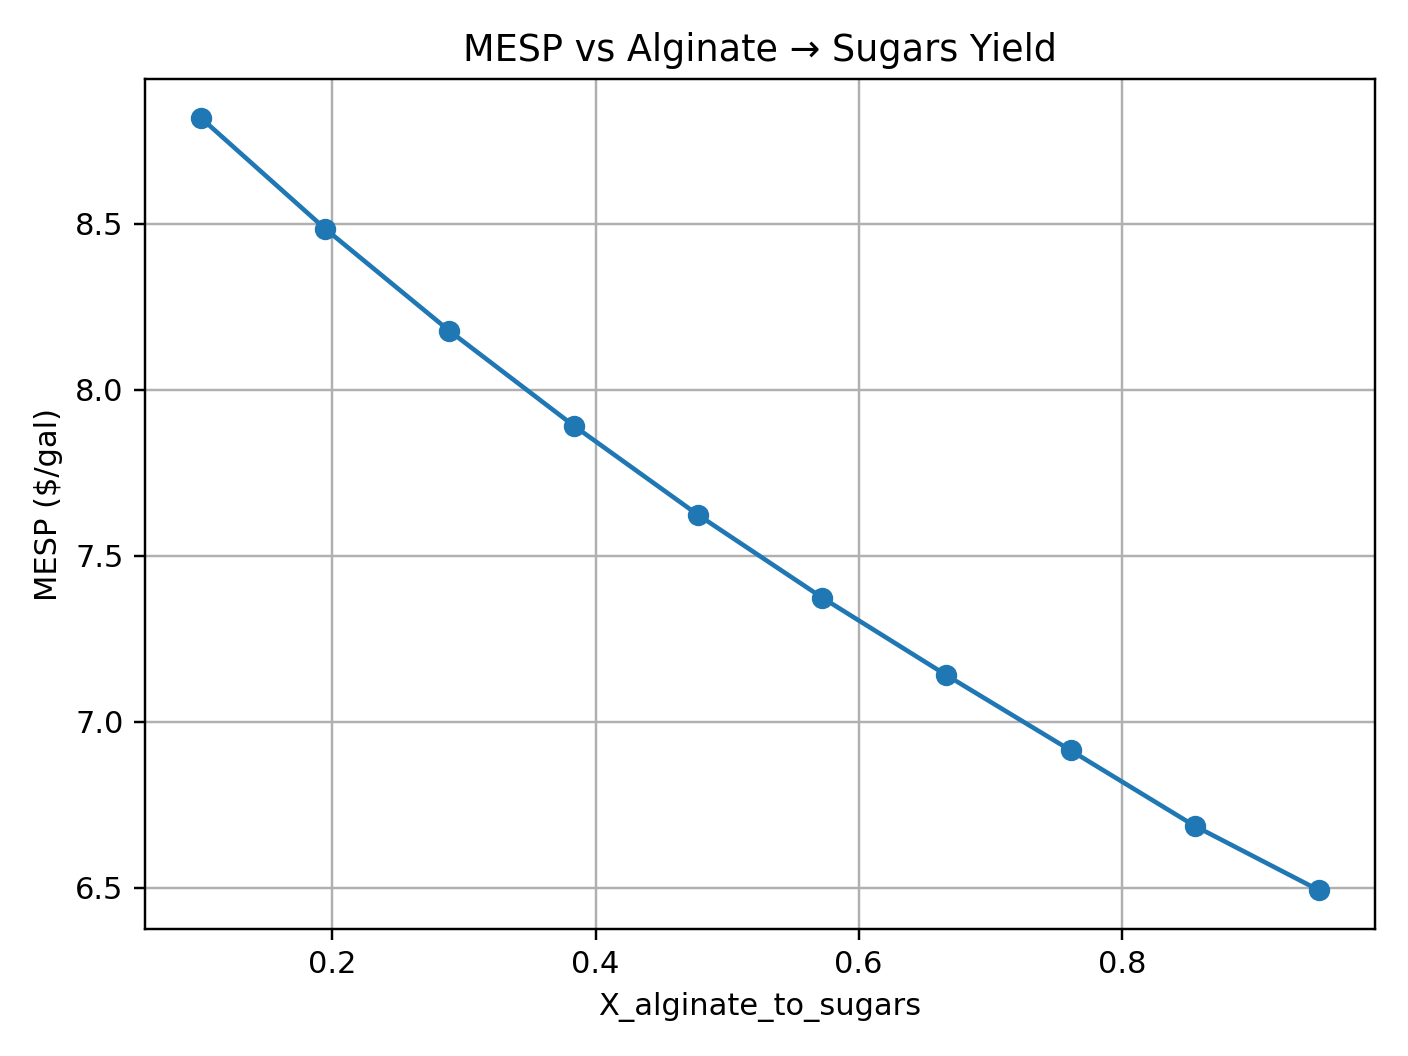

Values plotted in this chart, from the file beside it:
X_alginate_to_sugars, MESP_$/gal
0.1, 8.818
0.1944, 8.485
0.2889, 8.177
0.3833, 7.892
0.4778, 7.623
0.5722, 7.374
0.6667, 7.14
0.7611, 6.914
0.8556, 6.686
0.95, 6.493
